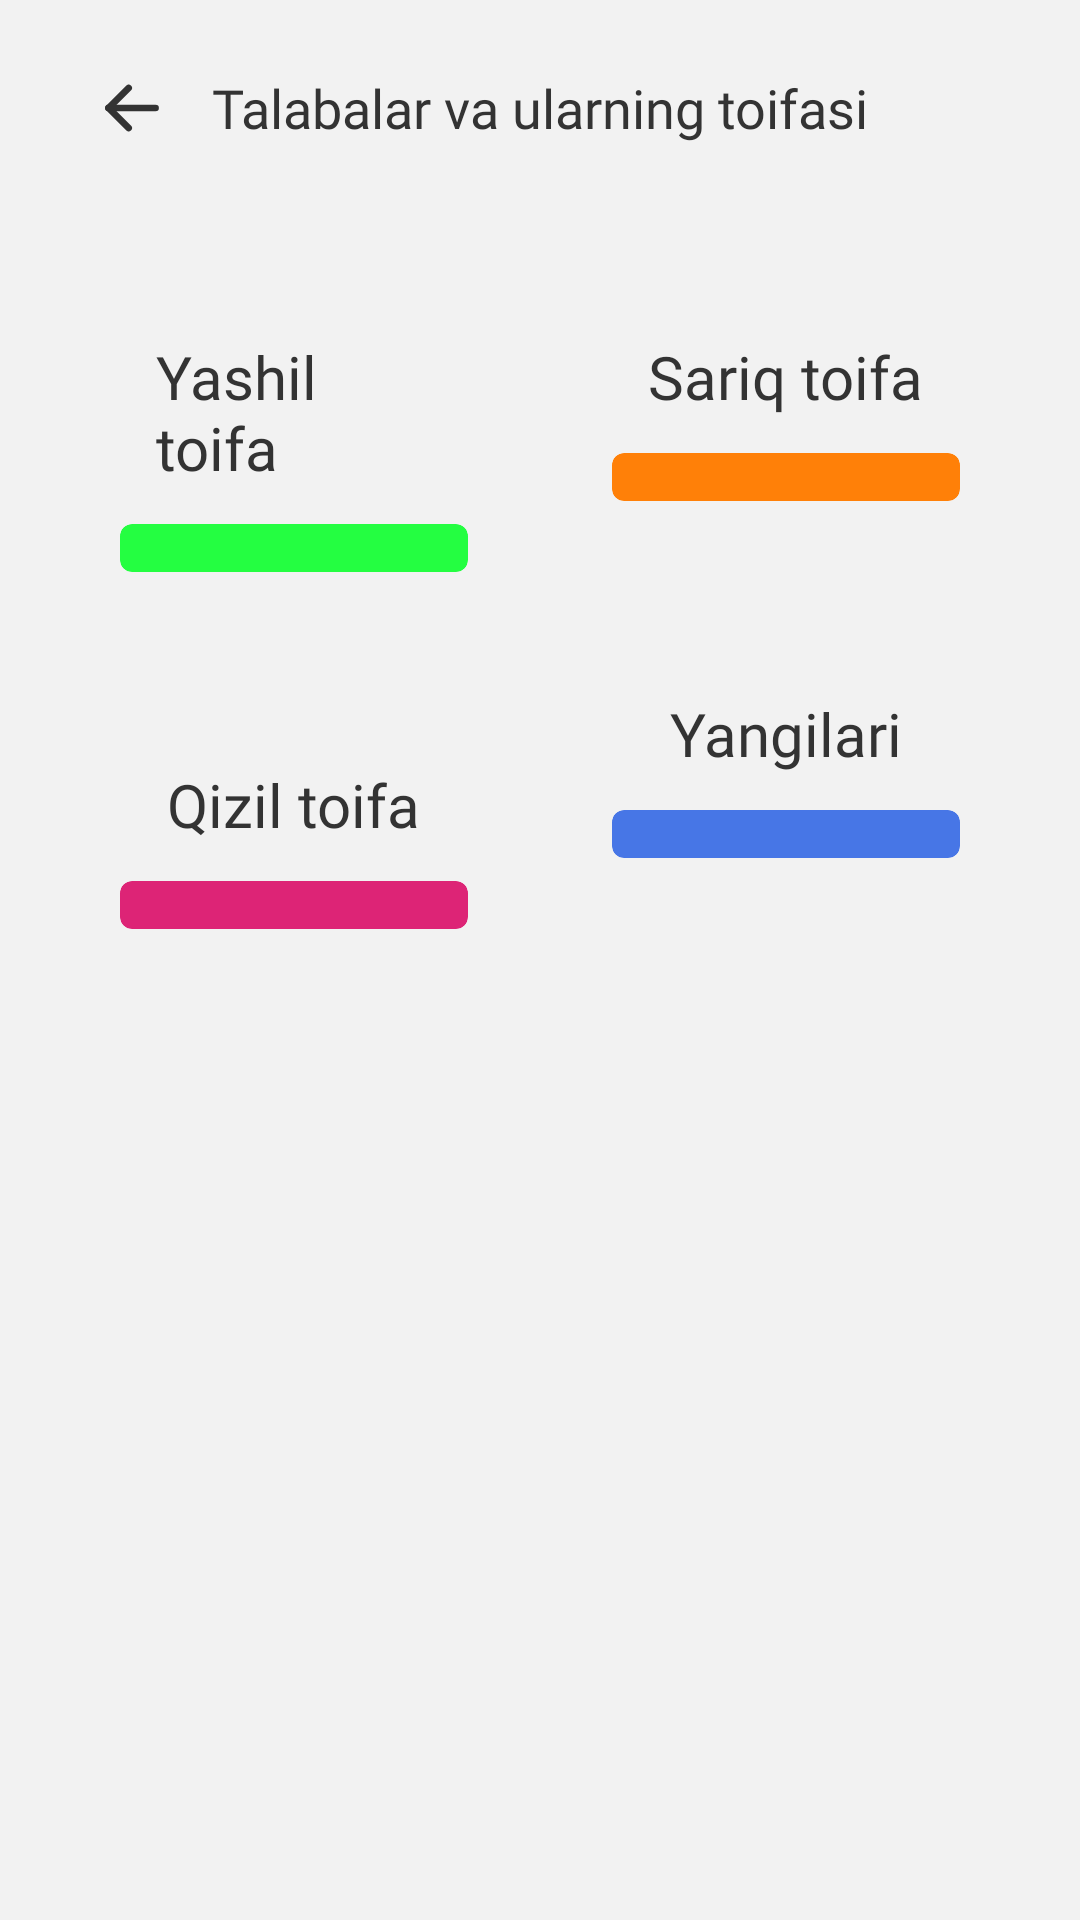

Here is an Android app screen rendered from its layout file. Give the layout XML and the strings, colors and styles it references.
<!-- AndroidManifest.xml: application theme Theme.TutorApp -->
<!-- res/layout/fragment_student_type.xml -->
<?xml version="1.0" encoding="utf-8"?>
<androidx.constraintlayout.widget.ConstraintLayout xmlns:android="http://schemas.android.com/apk/res/android"
    xmlns:app="http://schemas.android.com/apk/res-auto"
    android:layout_width="match_parent"
    android:layout_height="match_parent"
    android:background="@color/light_gray">

    <ImageView
        android:id="@+id/iv_back"
        android:layout_width="40dp"
        android:layout_height="40dp"
        android:layout_marginStart="24dp"
        android:layout_marginTop="16dp"
        android:background="@drawable/btn_back_background"
        android:contentDescription="@null"
        android:padding="6dp"
        android:src="@drawable/ic_back"
        app:layout_constraintStart_toStartOf="parent"
        app:layout_constraintTop_toTopOf="parent" />

    <TextView
        android:layout_width="wrap_content"
        android:layout_height="0dp"
        android:background="@drawable/btn_back_background"
        android:fontFamily="@font/sf_pro_display_medium"
        android:gravity="center"
        android:paddingHorizontal="12dp"
        android:text="@string/talabalar_va_ularning_toifasi"
        android:textColor="@color/black_custom"
        android:textSize="18sp"
        app:layout_constraintBottom_toBottomOf="@id/iv_back"
        app:layout_constraintEnd_toEndOf="parent"
        app:layout_constraintStart_toStartOf="parent"
        app:layout_constraintTop_toTopOf="@id/iv_back" />

    <LinearLayout
        android:id="@+id/green_container"
        android:layout_width="0dp"
        android:layout_height="wrap_content"
        android:layout_marginStart="24dp"
        android:layout_marginTop="32dp"
        android:layout_marginEnd="8dp"
        android:background="@drawable/student_type_status_container_background"
        android:gravity="center_horizontal"
        android:orientation="vertical"
        app:layout_constraintEnd_toStartOf="@id/yellow_container"
        app:layout_constraintStart_toStartOf="parent"
        app:layout_constraintTop_toBottomOf="@id/iv_back">

        <TextView
            android:layout_width="wrap_content"
            android:layout_height="wrap_content"
            android:text="@string/yashil_toifa"
            android:textSize="20sp"
            android:layout_marginTop="24dp"
            android:layout_marginHorizontal="28dp"
            android:fontFamily="@font/sf_pro_display_medium"
            android:textColor="@color/black_custom"/>

        <androidx.cardview.widget.CardView
            android:layout_width="match_parent"
            android:layout_height="16dp"
            android:layout_marginTop="12dp"
            android:layout_marginHorizontal="16dp"
            android:layout_marginBottom="24dp"
            app:cardElevation="0dp"
            app:cardBackgroundColor="@color/green"
            app:cardCornerRadius="4dp"/>

    </LinearLayout>

    <LinearLayout
        android:id="@+id/yellow_container"
        android:layout_width="0dp"
        android:layout_height="wrap_content"
        android:layout_marginStart="8dp"
        android:layout_marginTop="32dp"
        android:background="@drawable/student_type_status_container_background"
        android:layout_marginEnd="24dp"
        android:gravity="center_horizontal"
        android:orientation="vertical"
        app:layout_constraintEnd_toEndOf="parent"
        app:layout_constraintStart_toEndOf="@id/green_container"
        app:layout_constraintTop_toBottomOf="@id/iv_back">

        <TextView
            android:layout_width="wrap_content"
            android:layout_height="wrap_content"
            android:text="@string/sariq_toifa"
            android:textSize="20sp"
            android:layout_marginTop="24dp"
            android:layout_marginHorizontal="28dp"
            android:fontFamily="@font/sf_pro_display_medium"
            android:textColor="@color/black_custom"/>

        <androidx.cardview.widget.CardView
            android:layout_width="match_parent"
            android:layout_height="16dp"
            android:layout_marginTop="12dp"
            android:layout_marginHorizontal="16dp"
            android:layout_marginBottom="24dp"
            app:cardElevation="0dp"
            app:cardBackgroundColor="@color/orange"
            app:cardCornerRadius="4dp"/>

    </LinearLayout>

    <LinearLayout
        android:id="@+id/red_container"
        android:layout_width="0dp"
        android:layout_height="wrap_content"
        android:layout_marginStart="24dp"
        android:layout_marginTop="16dp"
        android:layout_marginEnd="8dp"
        android:background="@drawable/student_type_status_container_background"
        android:gravity="center_horizontal"
        android:orientation="vertical"
        app:layout_constraintEnd_toStartOf="@id/blue_container"
        app:layout_constraintStart_toStartOf="parent"
        app:layout_constraintTop_toBottomOf="@id/green_container">

        <TextView
            android:layout_width="wrap_content"
            android:layout_height="wrap_content"
            android:text="@string/qizil_toifa"
            android:textSize="20sp"
            android:layout_marginTop="24dp"
            android:layout_marginHorizontal="28dp"
            android:fontFamily="@font/sf_pro_display_medium"
            android:textColor="@color/black_custom"/>

        <androidx.cardview.widget.CardView
            android:layout_width="match_parent"
            android:layout_height="16dp"
            android:layout_marginTop="12dp"
            android:layout_marginHorizontal="16dp"
            android:layout_marginBottom="24dp"
            app:cardElevation="0dp"
            app:cardBackgroundColor="@color/red"
            app:cardCornerRadius="4dp"/>

    </LinearLayout>

    <LinearLayout
        android:id="@+id/blue_container"
        android:layout_width="0dp"
        android:layout_height="wrap_content"
        android:layout_marginStart="8dp"
        android:layout_marginTop="16dp"
        android:background="@drawable/student_type_status_container_background"
        android:layout_marginEnd="24dp"
        android:gravity="center_horizontal"
        android:orientation="vertical"
        app:layout_constraintEnd_toEndOf="parent"
        app:layout_constraintStart_toEndOf="@id/red_container"
        app:layout_constraintTop_toBottomOf="@id/yellow_container">

        <TextView
            android:layout_width="wrap_content"
            android:layout_height="wrap_content"
            android:text="@string/yangilari"
            android:textSize="20sp"
            android:layout_marginTop="24dp"
            android:layout_marginHorizontal="28dp"
            android:fontFamily="@font/sf_pro_display_medium"
            android:textColor="@color/black_custom"/>

        <androidx.cardview.widget.CardView
            android:layout_width="match_parent"
            android:layout_height="16dp"
            android:layout_marginTop="12dp"
            android:layout_marginHorizontal="16dp"
            android:layout_marginBottom="24dp"
            app:cardElevation="0dp"
            app:cardBackgroundColor="@color/blue"
            app:cardCornerRadius="4dp"/>

    </LinearLayout>

</androidx.constraintlayout.widget.ConstraintLayout>
<!-- resources referenced by this layout -->
<resources>
  <color name="black_custom">#333333</color>
  <color name="blue">#4776E6</color>
  <color name="green">#24FE41</color>
  <color name="light_gray">#F2F2F2</color>
  <color name="orange">#FF8008</color>
  <color name="red">#DD2476</color>
  <!-- drawable ic_back (drawable) -->
  <vector xmlns:android="http://schemas.android.com/apk/res/android"
      android:width="25dp"
      android:height="24dp"
      android:viewportWidth="25"
      android:viewportHeight="24">
    <path
        android:pathData="M5.5,11.996H19.5"
        android:strokeLineJoin="round"
        android:strokeWidth="2"
        android:fillColor="#00000000"
        android:strokeColor="#333333"
        android:strokeLineCap="round"/>
    <path
        android:pathData="M11.5,18L5.5,12L11.5,6"
        android:strokeLineJoin="round"
        android:strokeWidth="2"
        android:fillColor="#00000000"
        android:strokeColor="#333333"
        android:strokeLineCap="round"/>
  </vector>
  <string name="qizil_toifa">Qizil toifa</string>
  <string name="sariq_toifa">Sariq toifa</string>
  <string name="talabalar_va_ularning_toifasi">Talabalar va ularning toifasi</string>
  <string name="yangilari">Yangilari</string>
  <string name="yashil_toifa">Yashil toifa</string>
  <style name="Theme.TutorApp" parent="Base.Theme.TutorApp" />
  <style name="Base.Theme.TutorApp" parent="Theme.Material3.DayNight.NoActionBar">
          
          
          <item name="android:splitMotionEvents">false</item>
          <item name="android:windowEnableSplitTouch">false</item>
          <item name="android:windowTranslucentStatus">false</item>
          <item name="android:windowLayoutInDisplayCutoutMode" tools:targetApi="o_mr1">shortEdges</item>
      </style>
</resources>
